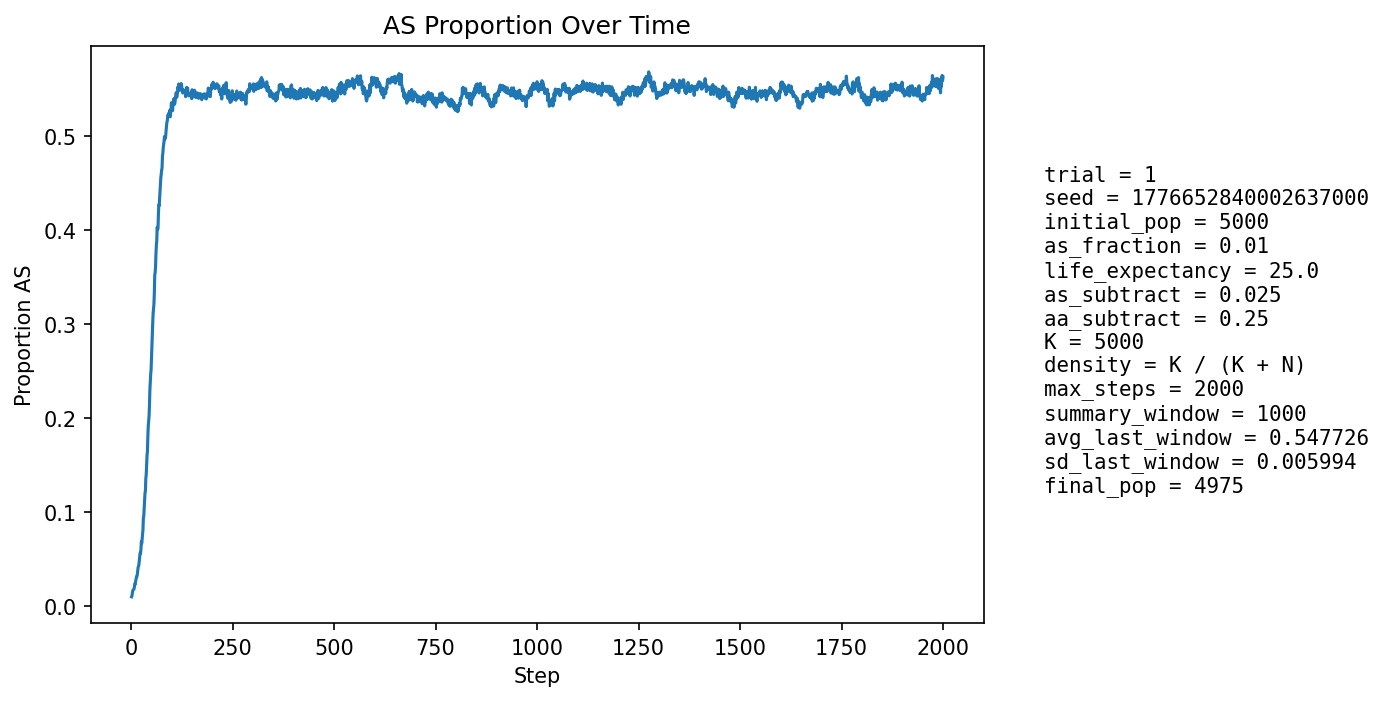

Source data for this figure (header and first rows):
step, population_size, births, newborn_AA, newborn_AS, newborn_SS, prop_newborn_AA, prop_newborn_AS, prop_newborn_SS, prop_repro_AA, prop_repro_AS, prop_AS_population
1, 5157, 1287, 1277, 10, 0, 0.9922, 0.00777, 0.0, 0.9915, 0.008547, 0.01008
2, 5077, 1269, 1258, 11, 0, 0.9913, 0.008668, 0.0, 0.9903, 0.009697, 0.01142
3, 5020, 1281, 1261, 20, 0, 0.9844, 0.01561, 0.0, 0.9892, 0.01085, 0.01454
4, 4882, 1203, 1181, 22, 0, 0.9817, 0.01829, 0.0, 0.9859, 0.0141, 0.0168
5, 4790, 1190, 1171, 19, 0, 0.984, 0.01597, 0.0, 0.9847, 0.01531, 0.01754
6, 4696, 1171, 1156, 15, 0, 0.9872, 0.01281, 0.0, 0.9843, 0.01571, 0.01789
7, 4603, 1157, 1138, 18, 1, 0.9836, 0.01556, 0.0008643, 0.9822, 0.01783, 0.01847
8, 4507, 1134, 1105, 27, 2, 0.9744, 0.02381, 0.001764, 0.9807, 0.01928, 0.0213
9, 4420, 1114, 1084, 30, 0, 0.9731, 0.02693, 0.0, 0.9788, 0.02125, 0.02398
10, 4334, 1092, 1074, 18, 0, 0.9835, 0.01648, 0.0, 0.9781, 0.02187, 0.02377
11, 4245, 1073, 1042, 30, 1, 0.9711, 0.02796, 0.000932, 0.9765, 0.02345, 0.02686
12, 4202, 1090, 1059, 31, 0, 0.9716, 0.02844, 0.0, 0.9747, 0.0253, 0.0288
13, 4143, 1077, 1043, 34, 0, 0.9684, 0.03157, 0.0, 0.9712, 0.02876, 0.03138
14, 4089, 1063, 1038, 25, 0, 0.9765, 0.02352, 0.0, 0.9712, 0.02882, 0.03155
15, 4035, 1048, 1017, 31, 0, 0.9704, 0.02958, 0.0, 0.9675, 0.03255, 0.03371
16, 3996, 1043, 1003, 40, 0, 0.9616, 0.03835, 0.0, 0.9645, 0.03554, 0.03779
17, 3961, 1037, 993, 42, 2, 0.9576, 0.0405, 0.001929, 0.9603, 0.03966, 0.0414
18, 3932, 1032, 997, 35, 0, 0.9661, 0.03391, 0.0, 0.9584, 0.04164, 0.04247
19, 3903, 1026, 990, 36, 0, 0.9649, 0.03509, 0.0, 0.9552, 0.04476, 0.04458
20, 3878, 1022, 977, 44, 1, 0.956, 0.04305, 0.0009785, 0.9516, 0.04838, 0.04874
21, 3857, 1017, 963, 54, 0, 0.9469, 0.0531, 0.0, 0.948, 0.05205, 0.05393
22, 3841, 1015, 963, 52, 0, 0.9488, 0.05123, 0.0, 0.9449, 0.05506, 0.05702
23, 3822, 1011, 972, 37, 2, 0.9614, 0.0366, 0.001978, 0.9446, 0.05537, 0.05625
24, 3799, 1005, 952, 51, 2, 0.9473, 0.05075, 0.00199, 0.9419, 0.05806, 0.06081
25, 3787, 1004, 933, 71, 0, 0.9293, 0.07072, 0.0, 0.9366, 0.06342, 0.06866
26, 3779, 1003, 955, 46, 2, 0.9521, 0.04586, 0.001994, 0.9302, 0.06981, 0.06695
27, 3764, 999, 938, 58, 3, 0.9389, 0.05806, 0.003003, 0.9299, 0.07013, 0.07173
28, 3755, 997, 926, 70, 1, 0.9288, 0.07021, 0.001003, 0.9262, 0.0738, 0.07696
29, 3751, 998, 925, 73, 0, 0.9269, 0.07315, 0.0, 0.9188, 0.08124, 0.08158
30, 3746, 995, 887, 105, 3, 0.8915, 0.1055, 0.003015, 0.9179, 0.08209, 0.09423
31, 3752, 994, 910, 82, 2, 0.9155, 0.08249, 0.002012, 0.9143, 0.08573, 0.09622
32, 3753, 993, 897, 95, 1, 0.9033, 0.09567, 0.001007, 0.9079, 0.09206, 0.1039
33, 3754, 993, 893, 99, 1, 0.8993, 0.0997, 0.001007, 0.9028, 0.09718, 0.1105
34, 3756, 995, 876, 117, 2, 0.8804, 0.1176, 0.00201, 0.8898, 0.1102, 0.1203
35, 3766, 995, 896, 97, 2, 0.9005, 0.09749, 0.00201, 0.8835, 0.1165, 0.1227
36, 3769, 998, 858, 135, 5, 0.8597, 0.1353, 0.00501, 0.8742, 0.1258, 0.1361
37, 3780, 999, 876, 118, 5, 0.8769, 0.1181, 0.005005, 0.867, 0.133, 0.1399
38, 3793, 1003, 861, 136, 6, 0.8584, 0.1356, 0.005982, 0.853, 0.147, 0.1505
39, 3808, 1004, 852, 146, 6, 0.8486, 0.1454, 0.005976, 0.847, 0.153, 0.1605
40, 3823, 1008, 867, 134, 7, 0.8601, 0.1329, 0.006944, 0.8339, 0.1661, 0.1645
41, 3836, 1010, 829, 176, 5, 0.8208, 0.1743, 0.00495, 0.8266, 0.1734, 0.1801
42, 3846, 1012, 817, 180, 15, 0.8073, 0.1779, 0.01482, 0.8194, 0.1806, 0.1914
43, 3872, 1016, 836, 171, 9, 0.8228, 0.1683, 0.008858, 0.8087, 0.1913, 0.1973
44, 3885, 1017, 843, 164, 10, 0.8289, 0.1613, 0.009833, 0.8038, 0.1962, 0.2021
45, 3898, 1022, 820, 190, 12, 0.8023, 0.1859, 0.01174, 0.7891, 0.2109, 0.2134
46, 3925, 1026, 790, 227, 9, 0.77, 0.2212, 0.008772, 0.7764, 0.2236, 0.2301
47, 3948, 1029, 801, 215, 13, 0.7784, 0.2089, 0.01263, 0.7659, 0.2341, 0.2383
48, 3967, 1031, 802, 213, 16, 0.7779, 0.2066, 0.01552, 0.761, 0.239, 0.2465
49, 3993, 1035, 818, 207, 10, 0.7903, 0.2, 0.009662, 0.7496, 0.2504, 0.2514
50, 4021, 1043, 794, 238, 11, 0.7613, 0.2282, 0.01055, 0.7329, 0.2671, 0.2641
51, 4041, 1048, 769, 257, 22, 0.7338, 0.2452, 0.02099, 0.7218, 0.2782, 0.2772
52, 4078, 1055, 773, 267, 15, 0.7327, 0.2531, 0.01422, 0.7111, 0.2889, 0.2876
53, 4103, 1055, 751, 284, 20, 0.7118, 0.2692, 0.01896, 0.7072, 0.2928, 0.3012
54, 4135, 1062, 754, 285, 23, 0.71, 0.2684, 0.02166, 0.6979, 0.3021, 0.3112
55, 4156, 1068, 766, 269, 33, 0.7172, 0.2519, 0.0309, 0.6843, 0.3157, 0.3164
56, 4182, 1077, 777, 267, 33, 0.7214, 0.2479, 0.03064, 0.6704, 0.3296, 0.3211
57, 4203, 1084, 747, 300, 37, 0.6891, 0.2768, 0.03413, 0.6563, 0.3437, 0.3331
58, 4236, 1088, 703, 352, 33, 0.6461, 0.3235, 0.03033, 0.6475, 0.3525, 0.352
59, 4267, 1091, 739, 312, 40, 0.6774, 0.286, 0.03666, 0.6409, 0.3591, 0.3548
60, 4282, 1093, 738, 310, 45, 0.6752, 0.2836, 0.04117, 0.6357, 0.3643, 0.361
... 1,940 more rows
